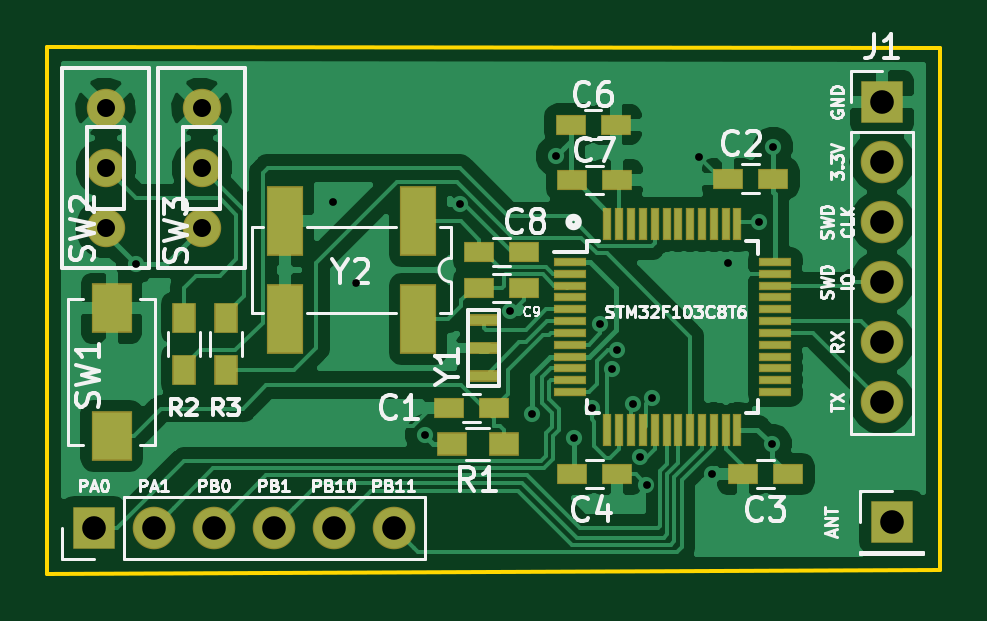
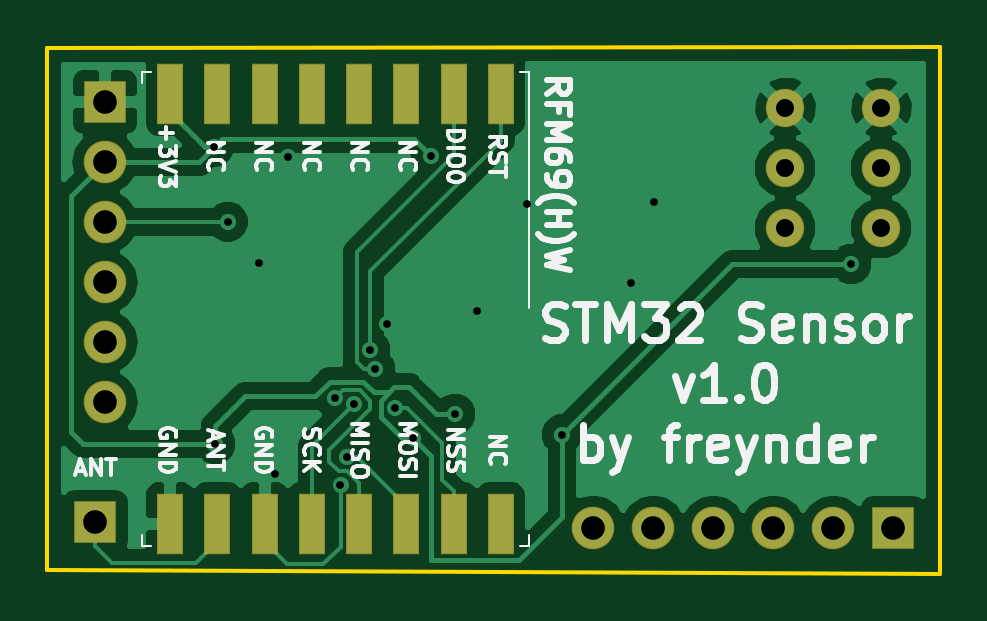
Circuit board: 8 layer files. Board 37.8 x 22.3 mm.
- bottom_copper: STM32_Sensor-B.Cu.gbr (34163 bytes)
- bottom_mask: STM32_Sensor-B.Mask.gbr (1760 bytes)
- bottom_silk: STM32_Sensor-B.SilkS.gbr (23242 bytes)
- outline: STM32_Sensor-Edge.Cuts.gbr (813 bytes)
- top_copper: STM32_Sensor-F.Cu.gbr (66644 bytes)
- top_mask: STM32_Sensor-F.Mask.gbr (3983 bytes)
- top_silk: STM32_Sensor-F.SilkS.gbr (33650 bytes)
- drill: STM32_Sensor.drl (789 bytes)

=== bottom_copper: STM32_Sensor-B.Cu.gbr (34163 bytes, source omitted) ===
=== bottom_mask: STM32_Sensor-B.Mask.gbr ===
G04 #@! TF.GenerationSoftware,KiCad,Pcbnew,5.0.0-rc2-unknown-a288d61~65~ubuntu18.04.1*
G04 #@! TF.CreationDate,2018-06-25T15:59:09+02:00*
G04 #@! TF.ProjectId,STM32_Sensor,53544D33325F53656E736F722E6B6963,rev?*
G04 #@! TF.SameCoordinates,Original*
G04 #@! TF.FileFunction,Soldermask,Bot*
G04 #@! TF.FilePolarity,Negative*
%FSLAX46Y46*%
G04 Gerber Fmt 4.6, Leading zero omitted, Abs format (unit mm)*
G04 Created by KiCad (PCBNEW 5.0.0-rc2-unknown-a288d61~65~ubuntu18.04.1) date Mon Jun 25 15:59:09 2018*
%MOMM*%
%LPD*%
G01*
G04 APERTURE LIST*
%ADD10R,1.101600X2.601600*%
%ADD11R,1.801600X1.801600*%
%ADD12C,1.625600*%
%ADD13O,1.801600X1.801600*%
G04 APERTURE END LIST*
D10*
G04 #@! TO.C,U2*
X125588000Y-80689000D03*
X127588000Y-80689000D03*
X129588000Y-80689000D03*
X131588000Y-80689000D03*
X133588000Y-80689000D03*
X135588000Y-80689000D03*
X137588000Y-80689000D03*
X139588000Y-80689000D03*
X139588000Y-98889000D03*
X137588000Y-98889000D03*
X135588000Y-98889000D03*
X133588000Y-98889000D03*
X131588000Y-98889000D03*
X129588000Y-98889000D03*
X127588000Y-98889000D03*
X125588000Y-98889000D03*
G04 #@! TD*
D11*
G04 #@! TO.C,J2*
X142750000Y-98820000D03*
G04 #@! TD*
D12*
G04 #@! TO.C,SW2*
X109474000Y-86360000D03*
X109474000Y-83820000D03*
X109474000Y-81280000D03*
G04 #@! TD*
G04 #@! TO.C,SW3*
X113538000Y-81280000D03*
X113538000Y-83820000D03*
X113538000Y-86360000D03*
G04 #@! TD*
D13*
G04 #@! TO.C,J1*
X142340000Y-93730000D03*
X142340000Y-91190000D03*
X142340000Y-88650000D03*
X142340000Y-86110000D03*
X142340000Y-83570000D03*
D11*
X142340000Y-81030000D03*
G04 #@! TD*
D13*
G04 #@! TO.C,J3*
X121666000Y-99060000D03*
X119126000Y-99060000D03*
X116586000Y-99060000D03*
X114046000Y-99060000D03*
X111506000Y-99060000D03*
D11*
X108966000Y-99060000D03*
G04 #@! TD*
M02*

=== bottom_silk: STM32_Sensor-B.SilkS.gbr (23242 bytes, source omitted) ===
=== outline: STM32_Sensor-Edge.Cuts.gbr ===
G04 #@! TF.GenerationSoftware,KiCad,Pcbnew,5.0.0-rc2-unknown-a288d61~65~ubuntu18.04.1*
G04 #@! TF.CreationDate,2018-06-25T15:59:09+02:00*
G04 #@! TF.ProjectId,STM32_Sensor,53544D33325F53656E736F722E6B6963,rev?*
G04 #@! TF.SameCoordinates,Original*
G04 #@! TF.FileFunction,Profile,NP*
%FSLAX46Y46*%
G04 Gerber Fmt 4.6, Leading zero omitted, Abs format (unit mm)*
G04 Created by KiCad (PCBNEW 5.0.0-rc2-unknown-a288d61~65~ubuntu18.04.1) date Mon Jun 25 15:59:09 2018*
%MOMM*%
%LPD*%
G01*
G04 APERTURE LIST*
%ADD10C,0.150000*%
G04 APERTURE END LIST*
D10*
X144780000Y-100584000D02*
X144780000Y-100838000D01*
X107000000Y-101000000D02*
X144780000Y-100838000D01*
X107000000Y-78700000D02*
X107000000Y-101000000D01*
X144780000Y-78740000D02*
X107000000Y-78700000D01*
X144780000Y-100584000D02*
X144780000Y-78740000D01*
M02*

=== top_copper: STM32_Sensor-F.Cu.gbr (66644 bytes, source omitted) ===
=== top_mask: STM32_Sensor-F.Mask.gbr ===
G04 #@! TF.GenerationSoftware,KiCad,Pcbnew,5.0.0-rc2-unknown-a288d61~65~ubuntu18.04.1*
G04 #@! TF.CreationDate,2018-06-25T15:59:09+02:00*
G04 #@! TF.ProjectId,STM32_Sensor,53544D33325F53656E736F722E6B6963,rev?*
G04 #@! TF.SameCoordinates,Original*
G04 #@! TF.FileFunction,Soldermask,Top*
G04 #@! TF.FilePolarity,Negative*
%FSLAX46Y46*%
G04 Gerber Fmt 4.6, Leading zero omitted, Abs format (unit mm)*
G04 Created by KiCad (PCBNEW 5.0.0-rc2-unknown-a288d61~65~ubuntu18.04.1) date Mon Jun 25 15:59:09 2018*
%MOMM*%
%LPD*%
G01*
G04 APERTURE LIST*
%ADD10R,0.351600X1.401600*%
%ADD11R,1.401600X0.351600*%
%ADD12R,1.301600X1.001600*%
%ADD13R,1.801600X1.801600*%
%ADD14R,1.301600X0.851600*%
%ADD15R,1.001600X1.301600*%
%ADD16R,1.401600X0.501600*%
%ADD17R,1.531600X2.951600*%
%ADD18R,1.701600X2.101600*%
%ADD19C,1.625600*%
%ADD20O,1.801600X1.801600*%
G04 APERTURE END LIST*
D10*
G04 #@! TO.C,U1*
X130720000Y-86200000D03*
X131220000Y-86200000D03*
X131720000Y-86200000D03*
X132220000Y-86200000D03*
X132720000Y-86200000D03*
X133220000Y-86200000D03*
X133720000Y-86200000D03*
X134220000Y-86200000D03*
X134720000Y-86200000D03*
X135220000Y-86200000D03*
X135720000Y-86200000D03*
X136220000Y-86200000D03*
D11*
X137820000Y-87800000D03*
X137820000Y-88300000D03*
X137820000Y-88800000D03*
X137820000Y-89300000D03*
X137820000Y-89800000D03*
X137820000Y-90300000D03*
X137820000Y-90800000D03*
X137820000Y-91300000D03*
X137820000Y-91800000D03*
X137820000Y-92300000D03*
X137820000Y-92800000D03*
X137820000Y-93300000D03*
D10*
X136220000Y-94900000D03*
X135720000Y-94900000D03*
X135220000Y-94900000D03*
X134720000Y-94900000D03*
X134220000Y-94900000D03*
X133720000Y-94900000D03*
X133220000Y-94900000D03*
X132720000Y-94900000D03*
X132220000Y-94900000D03*
X131720000Y-94900000D03*
X131220000Y-94900000D03*
X130720000Y-94900000D03*
D11*
X129120000Y-93300000D03*
X129120000Y-92800000D03*
X129120000Y-92300000D03*
X129120000Y-91800000D03*
X129120000Y-91300000D03*
X129120000Y-90800000D03*
X129120000Y-90300000D03*
X129120000Y-89800000D03*
X129120000Y-89300000D03*
X129120000Y-88800000D03*
X129120000Y-88300000D03*
X129120000Y-87800000D03*
G04 #@! TD*
D12*
G04 #@! TO.C,R1*
X126322000Y-95504000D03*
X124122000Y-95504000D03*
G04 #@! TD*
D13*
G04 #@! TO.C,J2*
X142750000Y-98820000D03*
G04 #@! TD*
D14*
G04 #@! TO.C,C1*
X124018000Y-93980000D03*
X125918000Y-93980000D03*
G04 #@! TD*
G04 #@! TO.C,C2*
X135829000Y-84264500D03*
X137729000Y-84264500D03*
G04 #@! TD*
G04 #@! TO.C,C3*
X138364000Y-96774000D03*
X136464000Y-96774000D03*
G04 #@! TD*
G04 #@! TO.C,C4*
X131125000Y-96774000D03*
X129225000Y-96774000D03*
G04 #@! TD*
G04 #@! TO.C,C6*
X131061500Y-81978500D03*
X129161500Y-81978500D03*
G04 #@! TD*
G04 #@! TO.C,C7*
X129225000Y-84328000D03*
X131125000Y-84328000D03*
G04 #@! TD*
G04 #@! TO.C,C8*
X125288000Y-87376000D03*
X127188000Y-87376000D03*
G04 #@! TD*
G04 #@! TO.C,C9*
X127188000Y-88900000D03*
X125288000Y-88900000D03*
G04 #@! TD*
D15*
G04 #@! TO.C,R2*
X112776000Y-92370000D03*
X112776000Y-90170000D03*
G04 #@! TD*
G04 #@! TO.C,R3*
X114554000Y-90170000D03*
X114554000Y-92370000D03*
G04 #@! TD*
D16*
G04 #@! TO.C,Y1*
X125476000Y-91440000D03*
X125476000Y-92640000D03*
X125476000Y-90240000D03*
G04 #@! TD*
D17*
G04 #@! TO.C,Y2*
X122703000Y-90213000D03*
X117073000Y-90213000D03*
X117073000Y-86063000D03*
X122703000Y-86063000D03*
G04 #@! TD*
D18*
G04 #@! TO.C,SW1*
X109728000Y-89756000D03*
X109728000Y-95156000D03*
G04 #@! TD*
D19*
G04 #@! TO.C,SW2*
X109474000Y-86360000D03*
X109474000Y-83820000D03*
X109474000Y-81280000D03*
G04 #@! TD*
G04 #@! TO.C,SW3*
X113538000Y-81280000D03*
X113538000Y-83820000D03*
X113538000Y-86360000D03*
G04 #@! TD*
D20*
G04 #@! TO.C,J1*
X142340000Y-93730000D03*
X142340000Y-91190000D03*
X142340000Y-88650000D03*
X142340000Y-86110000D03*
X142340000Y-83570000D03*
D13*
X142340000Y-81030000D03*
G04 #@! TD*
D20*
G04 #@! TO.C,J3*
X121666000Y-99060000D03*
X119126000Y-99060000D03*
X116586000Y-99060000D03*
X114046000Y-99060000D03*
X111506000Y-99060000D03*
D13*
X108966000Y-99060000D03*
G04 #@! TD*
M02*

=== top_silk: STM32_Sensor-F.SilkS.gbr (33650 bytes, source omitted) ===
=== drill: STM32_Sensor.drl ===
M48
;DRILL file {KiCad 5.0.0-rc2-unknown-a288d61~65~ubuntu18.04.1} date Mon Jun 25 15:59:05 2018
;FORMAT={-:-/ absolute / inch / decimal}
FMAT,2
INCH,TZ
T1C0.0130
T2C0.0300
T3C0.0394
%
G90
G05
M72
T1
X4.36Y-3.46
X4.6898Y-3.3559
X4.7268Y-3.4913
X4.8426Y-3.7443
X4.9Y-3.36
X4.9841Y-3.5386
X5.02Y-3.71
X5.06Y-3.28
X5.09Y-3.75
X5.12Y-3.7
X5.1339Y-3.5606
X5.1538Y-3.6351
X5.1619Y-3.6031
X5.1886Y-3.6928
X5.2002Y-3.7813
X5.2115Y-3.8281
X5.2204Y-3.6837
X5.2996Y-3.2811
X5.32Y-3.81
X5.348Y-3.4583
X5.3992Y-3.3898
X5.42Y-3.76
X5.4225Y-3.265
T2
X4.47Y-3.2
X4.47Y-3.3
X4.47Y-3.4
X4.31Y-3.2
X4.31Y-3.3
X4.31Y-3.4
T3
X5.6039Y-3.1902
X5.6039Y-3.2902
X5.6039Y-3.3902
X5.6039Y-3.4902
X5.6039Y-3.5902
X5.6039Y-3.6902
X5.6201Y-3.8906
X4.29Y-3.9
X4.39Y-3.9
X4.49Y-3.9
X4.59Y-3.9
X4.69Y-3.9
X4.79Y-3.9
T0
M30

